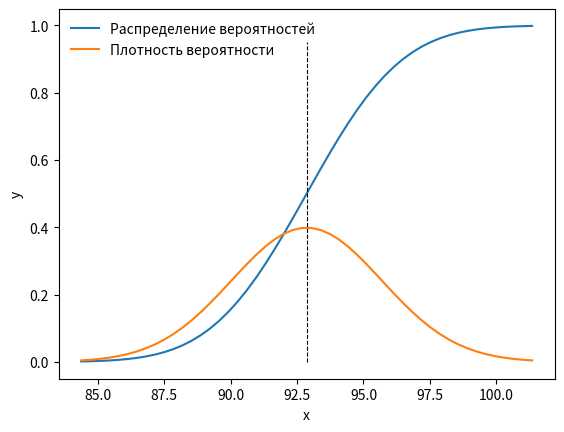
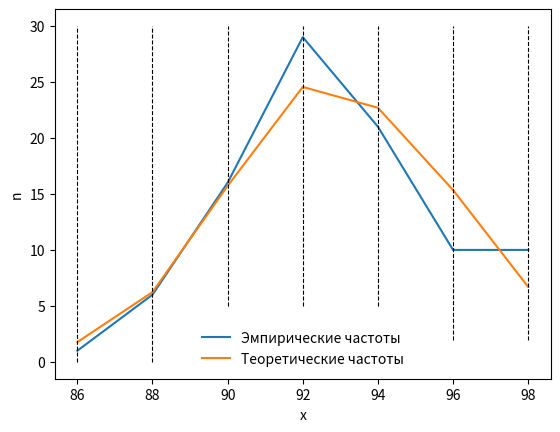

Reproduce these figures in Python, in order.
import scipy.stats
import numpy as np
import matplotlib.pyplot as plt


class DistributionAndDensity:
    def __init__(self, SA, MSD):
        self._SA = SA
        self._MSD = MSD

    def draw_distribution_and_density(self):
        # the three sigma rule
        x_vals = np.linspace(
                self._SA - 3 * self._MSD,
                self._SA + 3 * self._MSD,
                50)
        distribution_vals = [self._distribution(x) for x in x_vals]
        density_vals = [self._density(x) for x in x_vals]

        self._draw(
                distribution_vals,
                density_vals,
                x_vals)

    def _distribution(self, x):
        return scipy.stats.norm.cdf((x - self._SA) / self._MSD)

    def _density(self, x):
        return scipy.stats.norm.pdf((x - self._SA) / self._MSD)

    def _draw(
            self,
            distribution_vals,
            density_vals,
            x_vals):
        fig1, ax1 = plt.subplots(1, 1)
        plt.xlabel("x")
        plt.ylabel("y")
        ax1.plot(x_vals, distribution_vals, label="Распределение вероятностей")
        ax1.plot(x_vals, density_vals, label="Плотность вероятности")
        self._draw_mark_of_SA(ax1)
        ax1.legend(loc="best", frameon=False)

    def _draw_mark_of_SA(self, ax1):
        ax1.plot(
                [self._SA, self._SA],
                [0, 0.95],
                color="black",
                linestyle="--",
                linewidth=0.8)


class Frequencies:
    def __init__(self):
        self._x_vals = [x for x in range(86, 100, 2)]
        self._empirical_frs = [1, 6, 16, 29, 21, 10, 10]
        self._theoretical_frs = \
            [1.767, 6.231, 15.717, 24.552, 22.692, 15.345, 6.696]

    def draw_empirical_and_theoretical_frequencies(self):
        fig2, ax2 = plt.subplots(1, 1)
        plt.xlabel("x")
        plt.ylabel("n")
        ax2.plot(
                self._x_vals,
                self._empirical_frs,
                label="Эмпирические частоты")
        ax2.plot(
                self._x_vals,
                self._theoretical_frs,
                label="Теоретические частоты")
        self._draw_vertical_lines(ax2)
        ax2.legend(loc="best", frameon=False)

    def _draw_vertical_lines(self, ax2):
        for x in self._x_vals:
            y_st = 0 if x < 90 else 5 if x < 96 else 2
            ax2.plot(
                    [x, x],
                    [y_st, 30],
                    color="black",
                    linestyle="--",
                    linewidth=0.8)


def main():
    SA = 92.86  # sample_average
    MSD = 2.83  # mean square deviation
    DistributionAndDensity(SA, MSD).draw_distribution_and_density()
    Frequencies().draw_empirical_and_theoretical_frequencies()
    plt.show()


if __name__ == "__main__":
    main()
